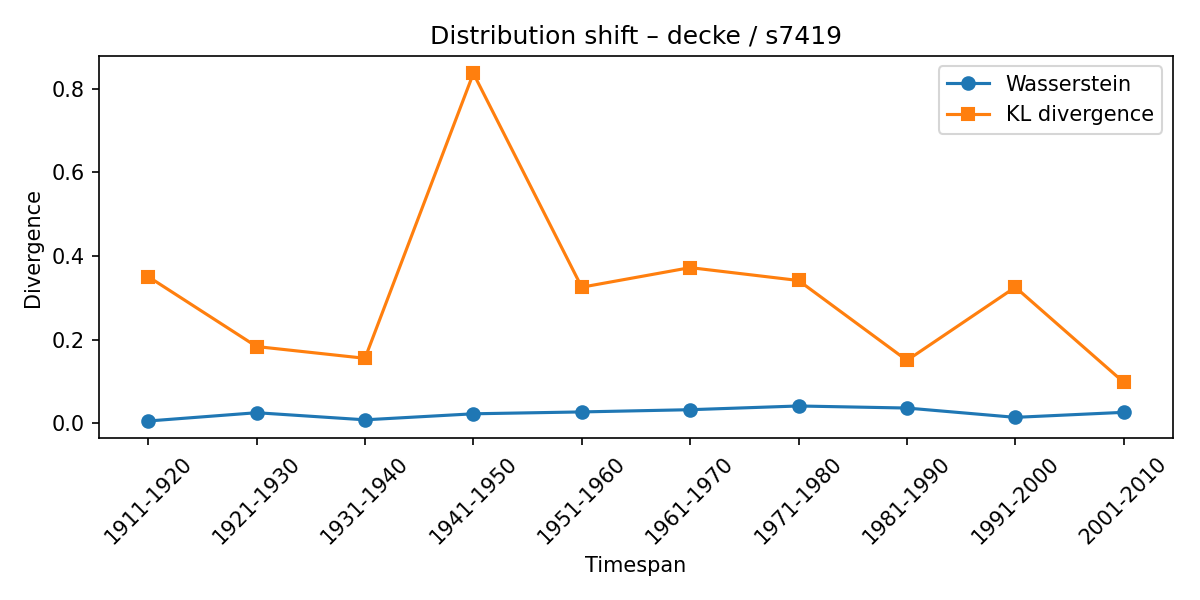

The data file committed next to this chart (first rows):
synset, lexeme, from_timespan, to_timespan, wasserstein, kl_divergence
s7419, decke, 1901-1910, 1911-1920, 0.00579, 0.3508
s7419, decke, 1911-1920, 1921-1930, 0.02561, 0.1838
s7419, decke, 1921-1930, 1931-1940, 0.008619, 0.1556
s7419, decke, 1931-1940, 1941-1950, 0.02302, 0.8366
s7419, decke, 1941-1950, 1951-1960, 0.02751, 0.3256
s7419, decke, 1951-1960, 1961-1970, 0.03281, 0.3724
s7419, decke, 1961-1970, 1971-1980, 0.0417, 0.3416
s7419, decke, 1971-1980, 1981-1990, 0.03678, 0.1507
s7419, decke, 1981-1990, 1991-2000, 0.01453, 0.3256
s7419, decke, 1991-2000, 2001-2010, 0.02651, 0.0983
